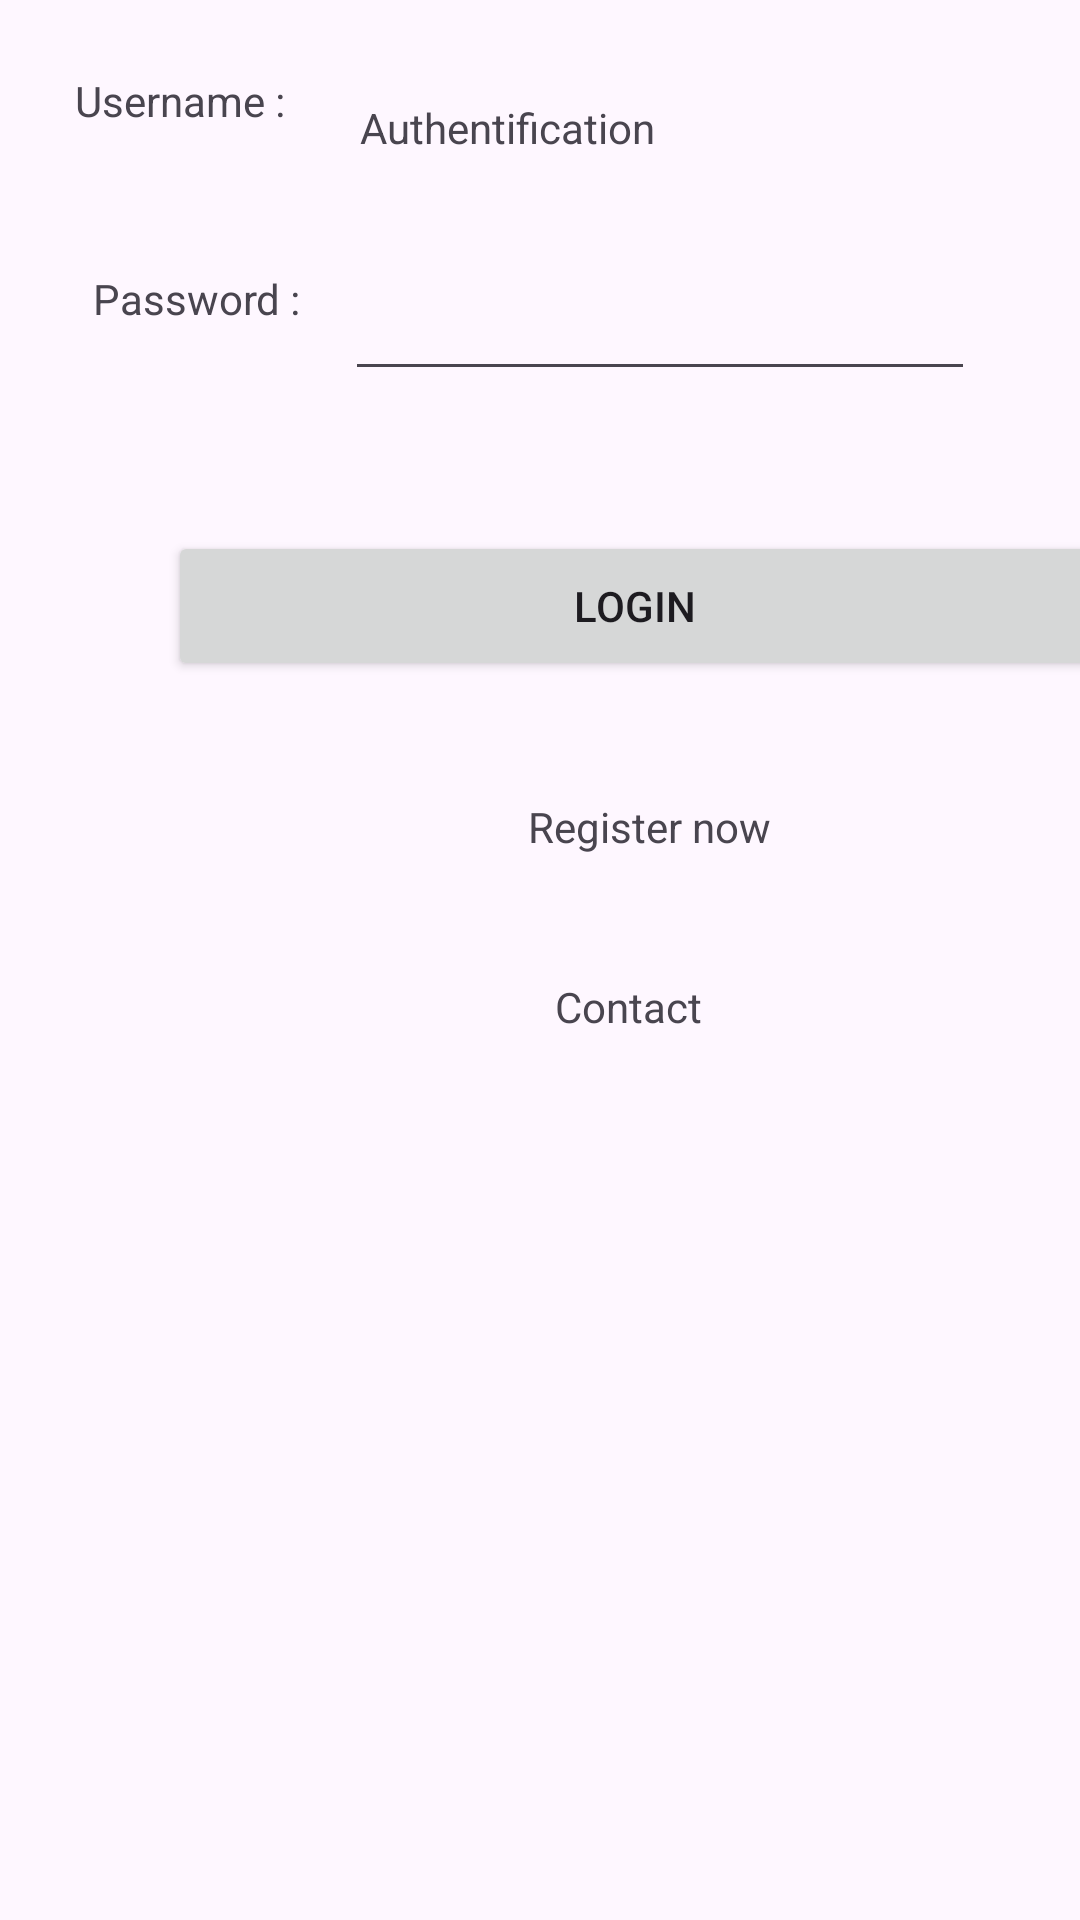

Layout XML and referenced resources for this Android screen:
<!-- AndroidManifest.xml: application theme Theme.Intent_tp5 -->
<!-- res/layout/activity_main.xml -->
<?xml version="1.0" encoding="utf-8"?>
<androidx.constraintlayout.widget.ConstraintLayout xmlns:android="http://schemas.android.com/apk/res/android"
    xmlns:app="http://schemas.android.com/apk/res-auto"
    xmlns:tools="http://schemas.android.com/tools"
    android:layout_width="match_parent"
    android:layout_height="match_parent"
    tools:context=".MainActivity">

    <TextView
        android:id="@+id/textView12"
        android:layout_width="wrap_content"
        android:layout_height="wrap_content"
        android:text="Authentification"
        app:layout_constraintBottom_toBottomOf="parent"
        app:layout_constraintEnd_toEndOf="parent"
        app:layout_constraintHorizontal_bias="0.458"
        app:layout_constraintStart_toStartOf="parent"
        app:layout_constraintTop_toTopOf="parent"
        app:layout_constraintVertical_bias="0.053" />

    <TextView
        android:id="@+id/textView"
        android:layout_width="wrap_content"
        android:layout_height="wrap_content"
        android:layout_marginStart="25dp"
        android:layout_marginBottom="47dp"
        android:text="Username :"
        app:layout_constraintBottom_toTopOf="@+id/textView2"
        app:layout_constraintStart_toStartOf="parent" />

    <TextView
        android:id="@+id/textView2"
        android:layout_width="wrap_content"
        android:layout_height="wrap_content"
        android:layout_marginStart="31dp"
        android:layout_marginBottom="68dp"
        android:text="Password :"
        app:layout_constraintBottom_toTopOf="@+id/button"
        app:layout_constraintStart_toStartOf="parent" />

    <EditText
        android:id="@+id/username"
        android:layout_width="wrap_content"
        android:layout_height="wrap_content"
        android:layout_marginTop="37dp"
        android:layout_marginEnd="35dp"
        android:ems="10"
        android:inputType="text"
        app:layout_constraintEnd_toEndOf="parent"
        app:layout_constraintTop_toBottomOf="@+id/textView12" />

    <Button
        android:id="@+id/button"
        android:layout_width="311dp"
        android:layout_height="50dp"
        android:layout_marginStart="56dp"
        android:layout_marginBottom="39dp"
        android:text="Login"
        app:layout_constraintBottom_toTopOf="@+id/registerTV"
        app:layout_constraintStart_toStartOf="parent" />

    <TextView
        android:id="@+id/registerTV"
        android:layout_width="wrap_content"
        android:layout_height="wrap_content"
        android:layout_marginStart="176dp"
        android:layout_marginBottom="41dp"
        android:text="Register now"
        app:layout_constraintBottom_toTopOf="@+id/contact"
        app:layout_constraintStart_toStartOf="parent" />

    <TextView
        android:id="@+id/contact"
        android:layout_width="wrap_content"
        android:layout_height="wrap_content"
        android:layout_marginStart="185dp"
        android:layout_marginBottom="295dp"
        android:text="Contact"
        app:layout_constraintBottom_toBottomOf="parent"
        app:layout_constraintStart_toStartOf="parent" />

    <EditText
        android:id="@+id/pwd"
        android:layout_width="wrap_content"
        android:layout_height="wrap_content"
        android:layout_marginTop="23dp"
        android:layout_marginEnd="32dp"
        android:ems="10"
        android:inputType="textPassword"
        app:layout_constraintEnd_toEndOf="parent"
        app:layout_constraintTop_toBottomOf="@+id/username" />

</androidx.constraintlayout.widget.ConstraintLayout>
<!-- resources referenced by this layout -->
<resources>
  <style name="Theme.Intent_tp5" parent="Base.Theme.Intent_tp5" />
  <style name="Base.Theme.Intent_tp5" parent="Theme.Material3.DayNight.NoActionBar">
          
          
      </style>
</resources>
